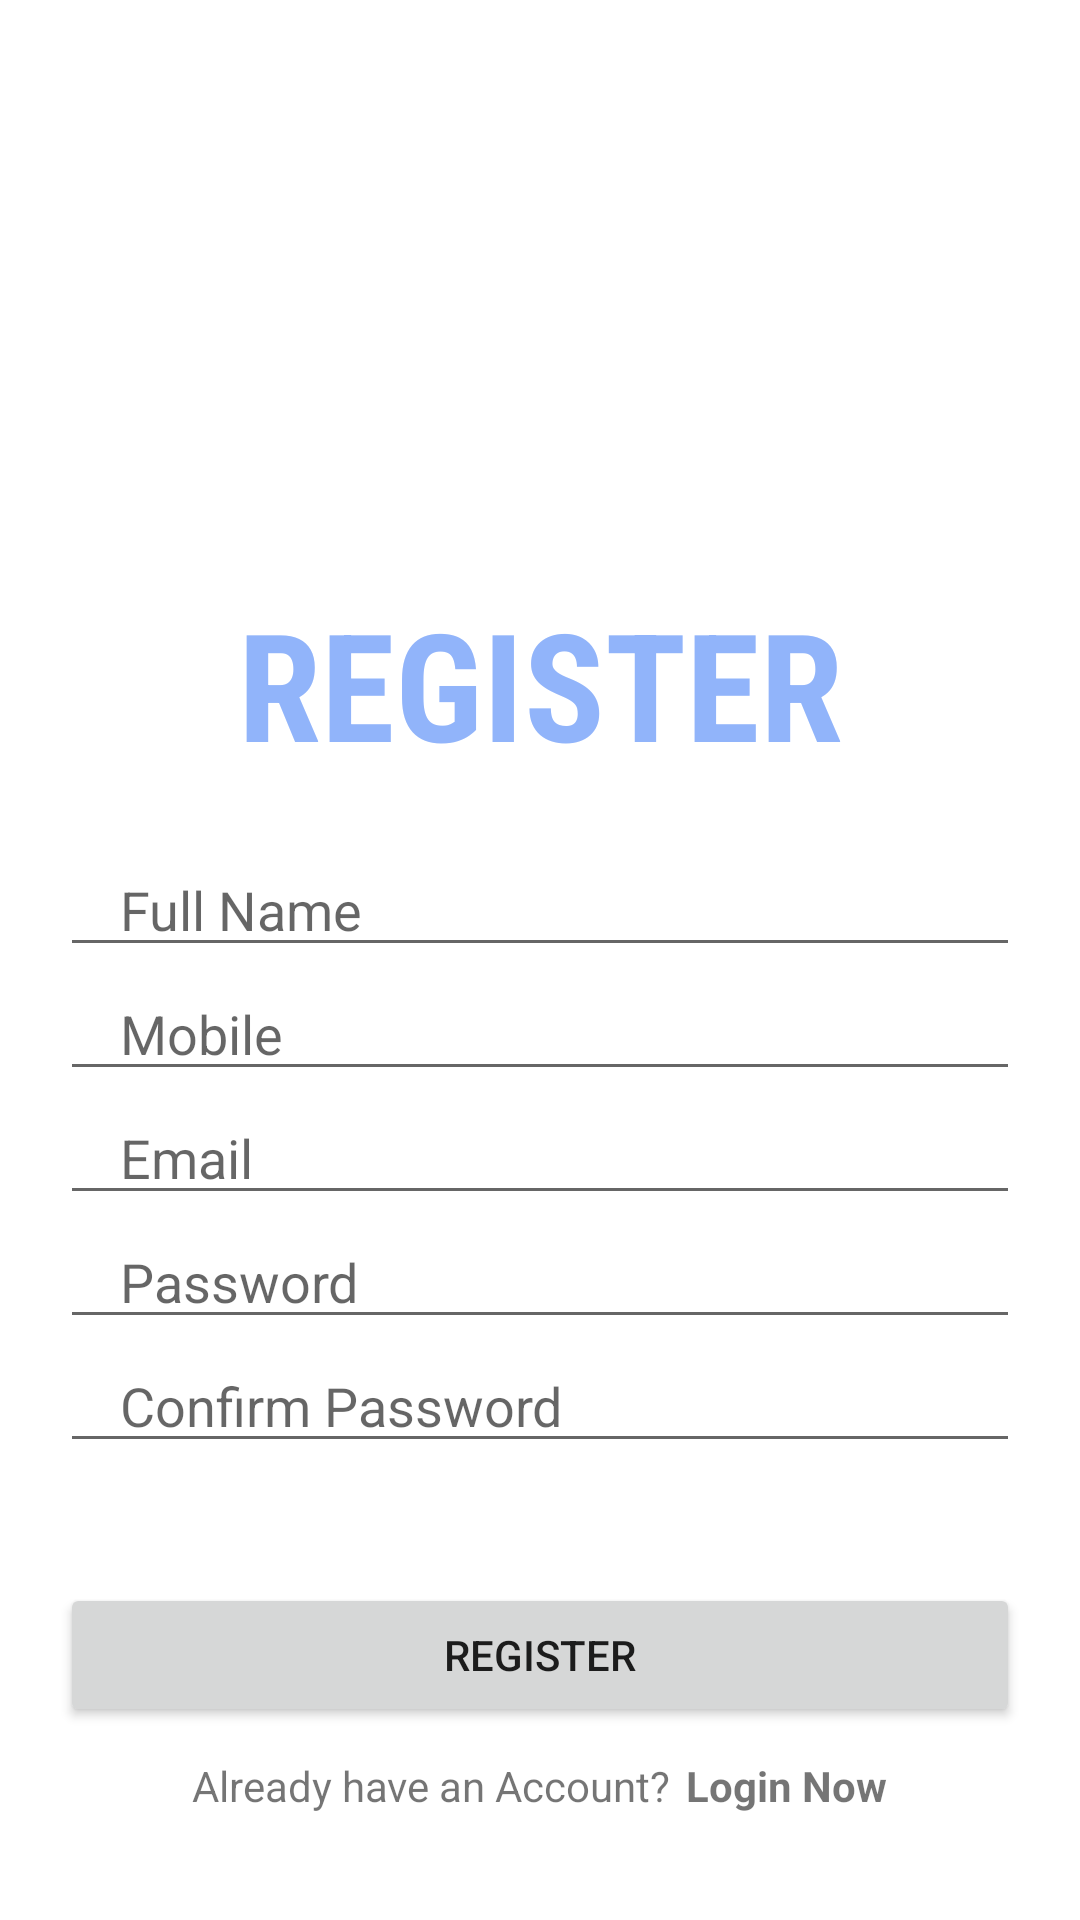

Write the Android layout XML for this screen, with the resource values it uses.
<!-- AndroidManifest.xml: application theme Theme.SignDecoder -->
<!-- res/layout/activity_register.xml -->
<?xml version="1.0" encoding="utf-8"?>
<LinearLayout xmlns:android="http://schemas.android.com/apk/res/android"
    xmlns:app="http://schemas.android.com/apk/res-auto"
    xmlns:tools="http://schemas.android.com/tools"
    android:layout_width="match_parent"
    android:layout_height="match_parent"
    android:orientation="vertical"
    android:gravity="center"
    tools:context=".Register">
    <ImageView
        android:layout_width="248dp"
        android:layout_height="209dp"
        android:background="@drawable/logdisplay"
        android:layout_marginBottom="-50dp" />
    <TextView
        android:layout_width="match_parent"
        android:layout_height="wrap_content"
        android:gravity="center"
        android:textColor="@color/blueish"
        android:fontFamily="sans-serif-condensed"
        android:textSize="50sp"
        android:textStyle="bold"
        android:text="REGISTER"/>

    <EditText

        android:layout_marginTop="20dp"
        android:layout_width="match_parent"
        android:layout_height="wrap_content"
        android:inputType="text"
        android:id="@+id/fullname"
        android:hint="Full Name"
        android:maxLines="1"
        android:layout_marginStart="20dp"
        android:layout_marginEnd="20dp"
        android:paddingStart="20dp"
        android:paddingEnd="0dp"/>



    <EditText
        android:layout_width="match_parent"
        android:layout_height="wrap_content"
        android:inputType="text"
        android:id="@+id/phone"
        android:hint="Mobile"
        android:maxLines="1"
        android:layout_marginStart="20dp"
        android:layout_marginEnd="20dp"
        android:paddingStart="20dp"
        android:paddingEnd="0dp"/>

    <EditText
        android:layout_width="match_parent"
        android:layout_height="wrap_content"
        android:inputType="textEmailAddress"
        android:id="@+id/email"
        android:hint="Email"
        android:maxLines="1"
        android:layout_marginStart="20dp"
        android:layout_marginEnd="20dp"
        android:paddingStart="20dp"
        android:paddingEnd="0dp"/>


    <EditText
        android:layout_width="match_parent"
        android:layout_height="wrap_content"
        android:inputType="textPassword"
        android:id="@+id/password"
        android:hint="Password"
        android:maxLines="1"
        android:layout_marginStart="20dp"
        android:layout_marginEnd="20dp"
        android:paddingStart="20dp"
        android:paddingEnd="0dp"/>

    <EditText
        android:layout_width="match_parent"
        android:layout_height="wrap_content"
        android:inputType="textPassword"
        android:id="@+id/conPassword"
        android:hint="Confirm Password"
        android:maxLines="1"
        android:layout_marginStart="20dp"
        android:layout_marginEnd="20dp"
        android:paddingStart="20dp"
        android:paddingEnd="0dp"/>


    <androidx.appcompat.widget.AppCompatButton
        android:id="@+id/registerBtn"
        android:layout_width="match_parent"
        android:layout_height="wrap_content"
        android:layout_marginStart="20dp"
        android:layout_marginEnd="20dp"
        android:text="Register"
        android:layout_marginTop="40dp"/>

    <LinearLayout
        android:layout_width="wrap_content"
        android:layout_height="wrap_content"
        android:orientation="horizontal"
        android:layout_gravity="center"
        android:layout_marginTop="10dp">

        <TextView
            android:layout_width="wrap_content"
            android:layout_height="wrap_content"
            android:text="Already have an Account?"/>
        <TextView
            android:layout_marginStart="5dp"
            android:id="@+id/loginNow"
            android:layout_width="wrap_content"
            android:layout_height="wrap_content"
            android:text="Login Now"
            android:textStyle="bold"/>


    </LinearLayout>


</LinearLayout>
<!-- resources referenced by this layout -->
<resources>
  <color name="blueish">#FF91b4fa</color>
  <style name="Theme.SignDecoder" parent="Theme.MaterialComponents.DayNight.DarkActionBar">
          
          <item name="colorPrimary">#6C9BF8</item>
          <item name="colorPrimaryVariant">@color/purple_700</item>
          <item name="colorOnPrimary">@color/white</item>
          
          <item name="colorSecondary">@color/teal_200</item>
          <item name="colorSecondaryVariant">@color/teal_700</item>
          <item name="colorOnSecondary">@color/black</item>
          
          <item name="android:statusBarColor" tools:targetApi="l">#6C9BF8</item>
          
      </style>
  <color name="purple_700">#FF3700B3</color>
  <color name="white">#FFFFFFFF</color>
  <color name="teal_200">#FF03DAC5</color>
  <color name="teal_700">#FF018786</color>
  <color name="black">#FF000000</color>
</resources>
